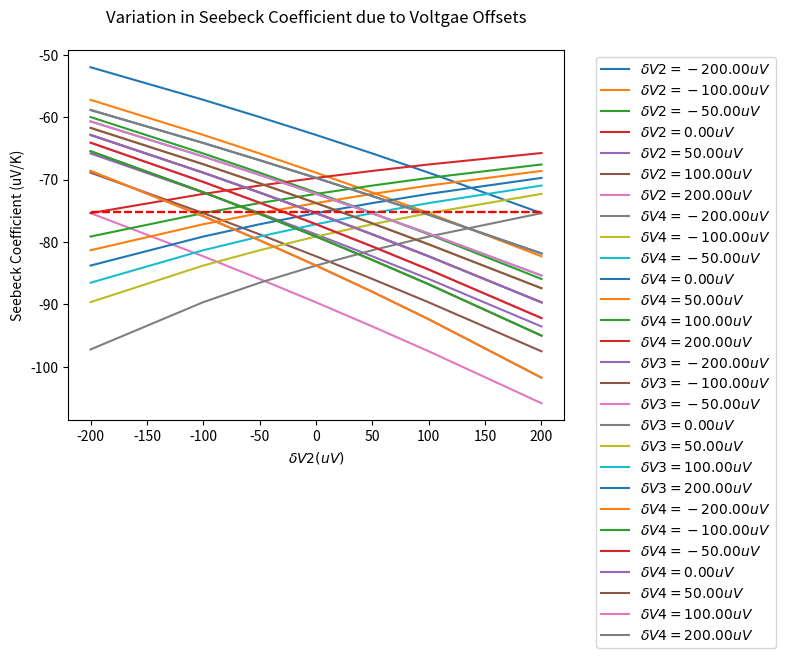

The script that saved this image:
# -*- coding: utf-8 -*-
"""
Created on Tue Oct 12 21:15:09 2021

[redacted]
"""
import matplotlib.pyplot as plt
import math

# functions ----------------------------------------
def temp_to_voltage(temp_in, T_ref): 
    # convert temperature (C) to EMF (mV) type T thermocouple
    # only for -270C <= temp_in <= 400C
    emf_pre = 0 # preliminary voltage before subtracting out emf_ref
    for ind in range(len(b[temp_in>0])):
        emf_pre += b[temp_in>0][ind]*(temp_in**ind)
    emf_ref = 0
    for ind in range(len(b[T_ref>0])):
        emf_ref += b[T_ref>0][ind]*(T_ref**ind)
    return emf_pre - emf_ref # returns emf in millivolts (mV)

def voltage_to_temp(emf_measured, T_ref):
    # convert EMF (mV) to temperature (C) for type T thermocouple
    # only for -5.603mV <= emf_measured <= 20.872mV
    temp_out = 0
    emf_ref = 0 # compute EMF for reference temperature using polynomial
    for ind in range(len(b[T_ref>0])):
        emf_ref += b[T_ref>0][ind]*(T_ref**ind)
    final_emf = emf_measured + emf_ref
    for ind in range(len(c[final_emf>0])):
        temp_out += c[final_emf>0][ind]*(final_emf**ind)
    return temp_out # returns temperature in Celsius (C)

def round_and_print(message, list_in, digits):
    print(message)
    list_to_print = [round(item, digits) for item in list_in]
    print(list_to_print)
    print('')
    
def kelvin_to_celsius(kelv_in):
    return kelv_in - 273.15

def calculate_trendline(x_vals, y_vals):

    if len(x_vals) != len(y_vals):
        print("Trendline failed: lists must have equal length")
        return None
    
    mean_x = sum(x_vals) / len(x_vals)
    mean_y = sum(y_vals) / len(y_vals)
    
    variations_x = [(xi-mean_x)**2 for xi in x_vals]
    variations_y = [(yi-mean_y)**2 for yi in y_vals]
    
    # Standard Deviations for x and y
    sdev_x = math.sqrt(sum(variations_x)/len(x_vals))
    sdev_y = math.sqrt(sum(variations_y)/len(y_vals))
    
    correlation = 0
    for ind in range(len(x_vals)):
        correlation += (x_vals[ind] - mean_x)*(y_vals[ind] - mean_y)
    correlation /= math.sqrt(sum(variations_x))
    correlation /= math.sqrt(sum(variations_y))
    
    trend_slope = correlation * (sdev_y/sdev_x)
    trend_intercept = mean_y - (trend_slope * mean_x)
    trend_y_vals = [trend_slope*xval + trend_intercept for xval in x_vals]
        
    # print("\nTrendline slope: %f" % (trend_slope))
    # print("Trendline intercept: %f" % (trend_intercept))   
    # print("Correlation coefficient: %f" % (correlation)) 

    return {'slope':trend_slope, 
            'intercept':trend_intercept, 
            'trendline':trend_y_vals}

def Seebeck_Cu(T):
# T must be in kelvin: Seebeck coeff [uV/K]
    exp_term = math.exp(-1*T/93)
    rational_fraction = 0.442/(1+(T/172.4)**3)
    s_cu = 0.041*T*( exp_term + 0.123 -  rational_fraction) + 0.804
    return s_cu

def Seebeck_SRM3451(T):
# Standard Reference Material (SRM) 3451 = Bi2Te3+x
# NIST provided Seebeck coefficients for SRM3451
# T must be in KELVIN: Seebeck coeff [uV/K]
    A = 295 # entral temp (room temp) K    
    S_A = -230.03 # µV/K
    a = -2.2040e-1 # coefficients
    b = 3.9706e-3
    c = 7.2922e-6 
    d = -1.0864e-9     
    term1 = a*T*(1-(A/T))
    term2 = b*T**2*(1-(A/T))**2
    term3 = c*T**3*(1-(A/T))**3
    term4 = d*T**4*(1-(A/T))**4
    return S_A + term1 + term2 + term3 + term4
    
def Seebeck_constantan(T): # units of T: K
    # get the Seebeck coefficent of Constantan
    # first get Seebeck coefficient for Copper/Constantan T-type thermocouple
    # MUST BE FOR 73.15 K < T < 673.15 K
    S_Cu_Con = 4.37184 + 0.1676*T - (1.84371e-4)*T**2 \
        + (1.2244e-7)*T**3 - (4.47618e-11)*T**4
    # subtract Cu/Con Seebeck value from copper Seebeck to get Con Seebeck
    return Seebeck_Cu(T) - S_Cu_Con

def seebeck_measurement(Thots_C, Tcolds_C, offs, plot=False):
    # offs: a list of 5 offsets, first term must be zero
        # index of offs corresponds to offset location 
    # use conversion polynomials to get delta V values
    delta_V12_true = [temp_to_voltage(temp, T_ref_C) for temp in Thots_C] # mV
    delta_V34_true = [temp_to_voltage(temp, T_ref_C) for temp in Tcolds_C] # mV
    # add simulated voltage offsets, convert to mV
    delta_V12_meas = [volt + offs[1]/1000 + offs[2]/1000 for volt in delta_V12_true]
    delta_V34_meas = [volt + offs[3]/1000 + offs[4]/1000 for volt in delta_V34_true]
    # round_and_print("Voltage across hot thermocouple: ", delta_V12_true, 7)
    # round_and_print("Voltage across cold thermocouple: ", delta_V34_true, 7)
    
    # use polynomials to return to temperatures
    offs_Thots_C = [voltage_to_temp(volt, T_ref_C) for volt in delta_V12_meas]
    offs_Tcolds_C = [voltage_to_temp(volt, T_ref_C) for volt in delta_V34_meas]
    # round_and_print("Offset hot temperatures (C): ", offs_Thots_C, 7)
    # round_and_print("Offset cold temperatures(C): ", offs_Tcolds_C, 7)
    # new_dT is the same in both Kelvin and Celsius
    new_dT = [offs_Thots_C[ind]-offs_Tcolds_C[ind] for \
              ind in range(len(offs_Thots_C))]
        
    S_Cu = round(Seebeck_Cu(avg_avg_temp), 3) # units: uV/K
    S_Con = round(Seebeck_constantan(avg_avg_temp), 3) # units: uV/K
    true_deltaV13 = [-1*(Seebeck_SRM3451(avg_avg_temp) - S_Con)*delta_T for \
                     delta_T in dT_true]
    true_deltaV24 = [-1*(Seebeck_SRM3451(avg_avg_temp) - S_Cu)*delta_T for \
                     delta_T in dT_true]
    # note: true_deltaV is in uV
    # introduce voltage offset for true_deltaV lists, convert to mV
    meas_deltaV13 = [volt + offs[1]/1000 + offs[3]/1000 for volt in true_deltaV13]
    meas_deltaV24 = [volt + offs[2]/1000 + offs[4]/1000 for volt in true_deltaV24]
    meas_deltaV = [meas_deltaV24, meas_deltaV13]
    use_top_13_wires = False # choose between deltaV13 or deltaV24 for Seebeck voltage
    
    # get a dictionary with slope, intercept, and trendline y values
    trend_info = calculate_trendline(new_dT, meas_deltaV[use_top_13_wires])
    
    if plot:
        plt.plot(new_dT, meas_deltaV[use_top_13_wires], 'r.', 
                 new_dT, trend_info['trendline'], 'b')
        plt.title('Thermoelectric Votlage Produced by Seebeck Effect in Bi₂Te₃₊ₓ', 
                  pad=20)
        plt.xlabel('Temperature Difference (K)')
        plt.ylabel('Thermoelectric Voltage (uV)')
        plt.show()
        
    # is this correct? :
    S_sample = -1*trend_info['slope'] + [S_Cu, S_Con][use_top_13_wires] # need to add S_const
    # print("\nFinal Seebeck Coefficient of the Sample: ")
    # print(round(S_sample, 9))
    
    # print("\nDifferences between original and new temps (C): ")
    # print("hot: ")
    # print([Thots_C[i]-offs_Thots_C[i] for i in range(len(offs_Thots_C))])
    # print("cold: ")
    # print([Tcolds_C[i]-offs_Tcolds_C[i] for i in range(len(offs_Tcolds_C))])

    return S_sample

# coefficients for EMF as a function of temperature b0-b14 (-270C<=T<=0C)
b_neg = [0.0,
0.387481063640e-1,
0.441944343470e-4,
0.118443231050e-6,
0.200329735540e-7,
0.901380195590e-9,
0.226511565930e-10,
0.360711542050e-12,
0.384939398830e-14,
0.282135219250e-16,
0.142515947790e-18,
0.487686622860e-21,
0.107955392700e-23,
0.139450270620e-26,
0.797951539270e-30]
# coefficients for temp to voltage for positive temp (0C<=T<=400C)
b_pos = [0.0,
0.387481063640e-1,
0.332922278800e-4,
0.206182434040e-6,
-0.218822568460e-8,
0.109968809280e-10,
-0.308157587720e-13,
0.454791352900e-16,
-0.275129016730e-19]
b = [b_neg, b_pos] # b[1] gives positive polynomial, b[0] gives negative
# coefficients for temperature as a function of EMF c0-7 (-200C<=T<=0C)
c_neg = [0.0,
2.5949192e1,
-2.1316967e-1,
7.9018692e-1,
4.2527777e-1,
1.3304473e-1,
2.0241446e-2,
1.2668171e-3] 
# coefficients for voltage to temp for positive temp/voltage (0C<=T<=400C)
c_pos = [0.0,
2.592800e1,
-7.602961e-1,
4.637791e-2,
-2.165394e-3,
6.048144e-5,
-7.293422e-7]
c = [c_neg, c_pos] # c[1] gives positive polynomial, c[0] gives negative

# main script ---------------------------------------

# dQ/dT_true = P = kA(dT_true/dx) = power delivered to the sample
powers = [0, 1e-3, 2e-3, 3e-3, 4e-3, 5e-3, \
          6e-3, 7e-3, 8e-3, 9e-3, 10e-3] # units: W eventually test 100 values here
round_and_print("Input power values (W): ", powers, 7)
kappa = 2.0 # units: W/(m*K)  thermal conductivity kappa for Bi2Te3
area = 0.002**2 # units: m^2  2mm x 2mm cross sectional area 
# location of hot and cold thermocoulpe probe points
x_cold = 0.001667 # 1.67mm, or sample length / 3
dx = 0.001667 # 1.67mm  length difference between each thermocouple probe point
x_hot = x_cold + dx # 2*1.67mm
# difference in temperature between each thermocouple (delta T)
dT_true = [(pwr * dx)/(kappa * area) for pwr in powers] #units: K
# derivative of T with respect to x is 
    # dT_true/dx (slope)  T(x) = (dT_true/dx)x + T_ref_K
# reference temperature at the base of the sample
T_ref_K = 80 # units: K
# get hot and cold temperatures and convert to celsius
Thots = [(delta_T/dx)*x_hot + T_ref_K for delta_T in dT_true]
Tcolds = [(delta_T/dx)*x_cold + T_ref_K for delta_T in dT_true] 
Thots_C = [kelvin_to_celsius(temp) for temp in Thots]
Tcolds_C = [kelvin_to_celsius(temp) for temp in Tcolds] 
T_ref_C = kelvin_to_celsius(T_ref_K) # reference temperature in celsius
# create offsets in uV
# offset_list1 = [-200, -100, -50,-20,-10,-5,-2,-1,-0.5,-0.2,-0.1,-0.05,-0.02,-0.01, 
#          0, 0.01, 0.02, 0.05, 0.1, 0.2, 0.5, 1, 2, 5, 10, 20, 50, 100, 200]
offset_list1 = [-200, -100, -50, 0, 50, 100, 200]
offset_list2 = offset_list1 
offset_list3 = offset_list1
offset_list4 = offset_list1
ind_zero = len(offset_list1)//2 # get index of zero offset (center of list) 

# round_and_print("Initial hot temperatures (Thot C): ", Thots_C, 7)
# round_and_print("Initial cold temperatures(Tcold C): ", Tcolds_C, 7)



offs_inputs = [0, 0, 0, 0, 0]
# print(seebeck_measurement(Thots_C, Tcolds_C, offs_inputs))
avg_temps = [(Thots[i]+Tcolds[i])/2 for i in range(len(Thots))]
avg_avg_temp =  sum(avg_temps)/len(avg_temps)  
# for plotting true value
true_seebeck = [Seebeck_SRM3451(avg_avg_temp)] * len(offset_list1)

# hold offsets 3 and 4 constant while varying 1 and 2
for ind in range(len(offset_list2)):
    s_coeffs = []
    offs_inputs[2] = offset_list2[ind]
    for offset1 in offset_list1:
        offs_inputs[1] = offset1
        s_coeffs.append(seebeck_measurement(Thots_C, Tcolds_C, offs_inputs))
    
    # plt.plot(offset_list1, s_coeffs, color=(ind/len(offset_list2),
    #                                  ind*0.5/len(offset_list2),
    #                                  ind*0.1/len(offset_list2)))
    plt.plot(offset_list1, s_coeffs, 
             label=r'$\delta V2=%.2f uV$' % (round(offs_inputs[2], 2)))
    

plt.plot(offset_list1, true_seebeck, 'r--')
plt.title('Variation in Seebeck Coefficient due to Offsets in the Hot Thermocouple', pad=20)
plt.xlabel(r'$\delta V1 (uV)$')
plt.ylabel('Seebeck Coefficient (uV/K)')
plt.legend(bbox_to_anchor=(1.05,1))
# plt.autoscale(enable=False, axis='y')
plt.grid()
plt.show()



# hold offsets 1 and 2 constant while varying 3 and 4
offs_inputs = [0, 0, 0, 0, 0]
for ind in range(len(offset_list4)):
    s_coeffs = []
    offs_inputs[4] = offset_list4[ind]
    for offset3 in offset_list3:
        offs_inputs[3] = offset3
        s_coeffs.append(seebeck_measurement(Thots_C, Tcolds_C, offs_inputs))
    
    # plt.plot(offset_list3, s_coeffs, color=(ind/len(offset_list4),
    #                                  ind*0.5/len(offset_list4),
    #                                  ind*0.1/len(offset_list4)))
    plt.plot(offset_list3, s_coeffs, 
             label=r'$\delta V4=%.2f uV$' % (round(offs_inputs[4], 2)))
    
plt.plot(offset_list1, true_seebeck, 'r--')
plt.title('Variation in Seebeck Coefficient due to Offsets in the Cold Thermocouple', pad=20)
plt.xlabel(r'$\delta V3 (uV)$')
plt.ylabel('Seebeck Coefficient (uV/K)')
plt.legend(bbox_to_anchor=(1.05,1))
# plt.autoscale(enable=False, axis='y')
plt.grid()
plt.show()



# hold offsets 2 and 4 constant while varying 1 and 3
offs_inputs = [0, 0, 0, 0, 0]
for ind in range(len(offset_list3)):
    s_coeffs = []
    offs_inputs[3] = offset_list3[ind]
    for offset1 in offset_list1:
        offs_inputs[1] = offset1
        s_coeffs.append(seebeck_measurement(Thots_C, Tcolds_C, offs_inputs))
    
    # plt.plot(offset_list1, s_coeffs, color=(ind/len(offset_list3),
    #                                  ind*0.5/len(offset_list3),
    #                                  ind*0.1/len(offset_list3)))
    plt.plot(offset_list1, s_coeffs, 
             label=r'$\delta V3=%.2f uV$' % (round(offs_inputs[3], 2)))
    
plt.plot(offset_list1, true_seebeck, 'r--')
plt.title('Variation in Seebeck Coefficient due to Voltgae Offsets', pad=20)
plt.xlabel(r'$\delta V1 (uV)$')
plt.ylabel('Seebeck Coefficient (uV/K)')
plt.legend(bbox_to_anchor=(1.05,1))
# plt.autoscale(enable=False, axis='y')
plt.grid()
plt.show()


# hold offsets 1 and 3 constant while varying 2 and 4
offs_inputs = [0, 0, 0, 0, 0]
for ind in range(len(offset_list4)):
    s_coeffs = []
    offs_inputs[4] = offset_list4[ind]
    for offset2 in offset_list2:
        offs_inputs[2] = offset2
        s_coeffs.append(seebeck_measurement(Thots_C, Tcolds_C, offs_inputs))
    
    # plt.plot(offset_list1, s_coeffs, color=(ind/len(offset_list3),
    #                                  ind*0.5/len(offset_list3),
    #                                  ind*0.1/len(offset_list3)))
    plt.plot(offset_list2, s_coeffs, 
             label=r'$\delta V4=%.2f uV$' % (round(offs_inputs[4], 2)))
    
plt.plot(offset_list2, true_seebeck, 'r--')
plt.title('Variation in Seebeck Coefficient due to Voltgae Offsets', pad=20)
plt.xlabel(r'$\delta V2 (uV)$')
plt.ylabel('Seebeck Coefficient (uV/K)')
plt.legend(bbox_to_anchor=(1.05,1))
# plt.autoscale(enable=False, axis='y')
plt.grid()
plt.show()












